Dataset: RenalVision (GitHub, anaswaraku/RenalVision). Classes: cyst, normal, stone, tumor.

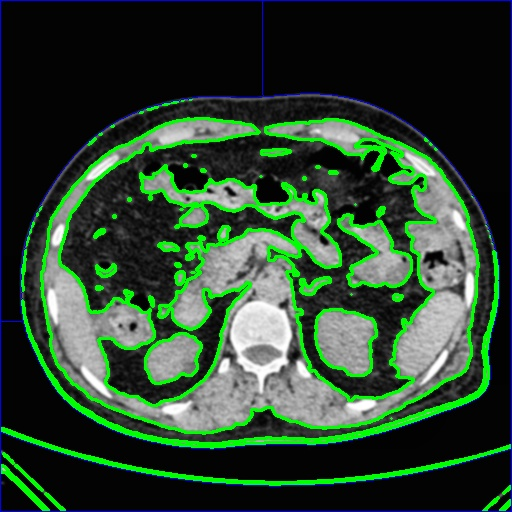
Label: cyst

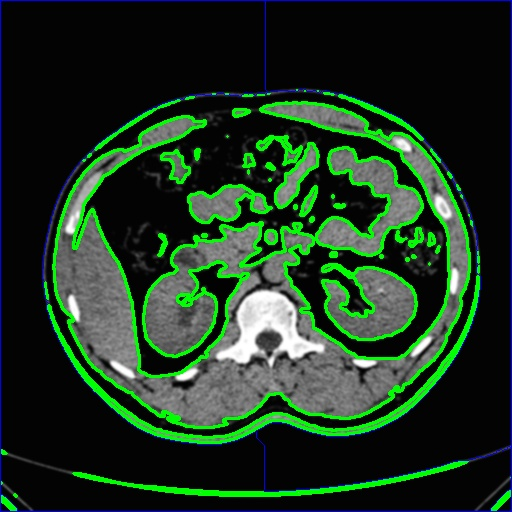
Label: stone

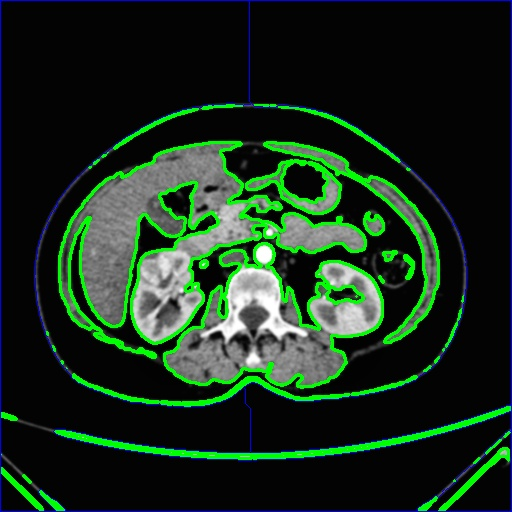
Label: tumor

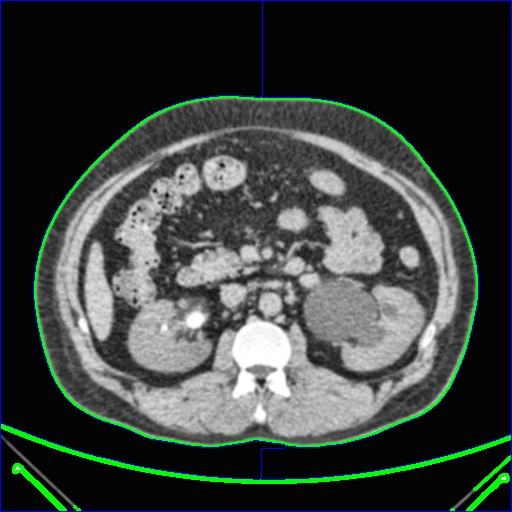
Label: stone

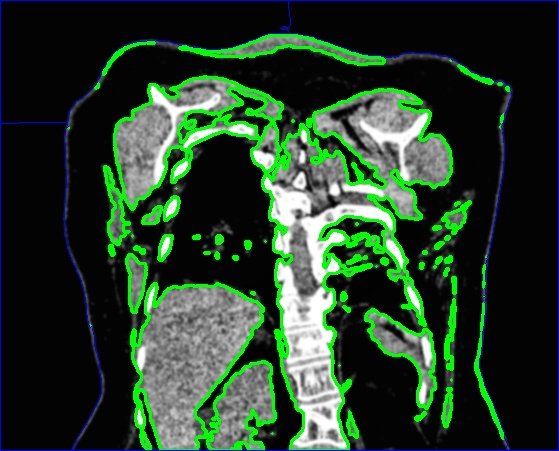
Label: cyst

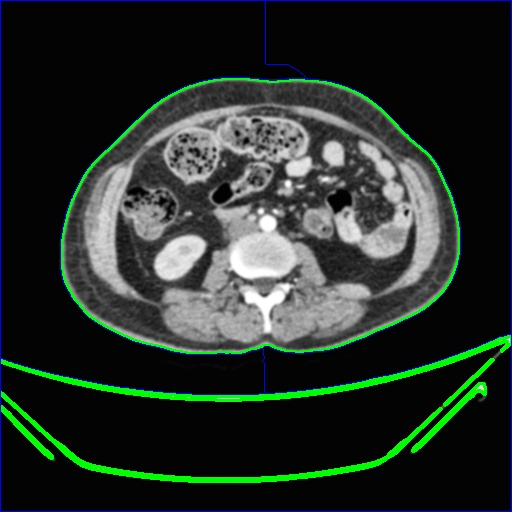
Label: normal
